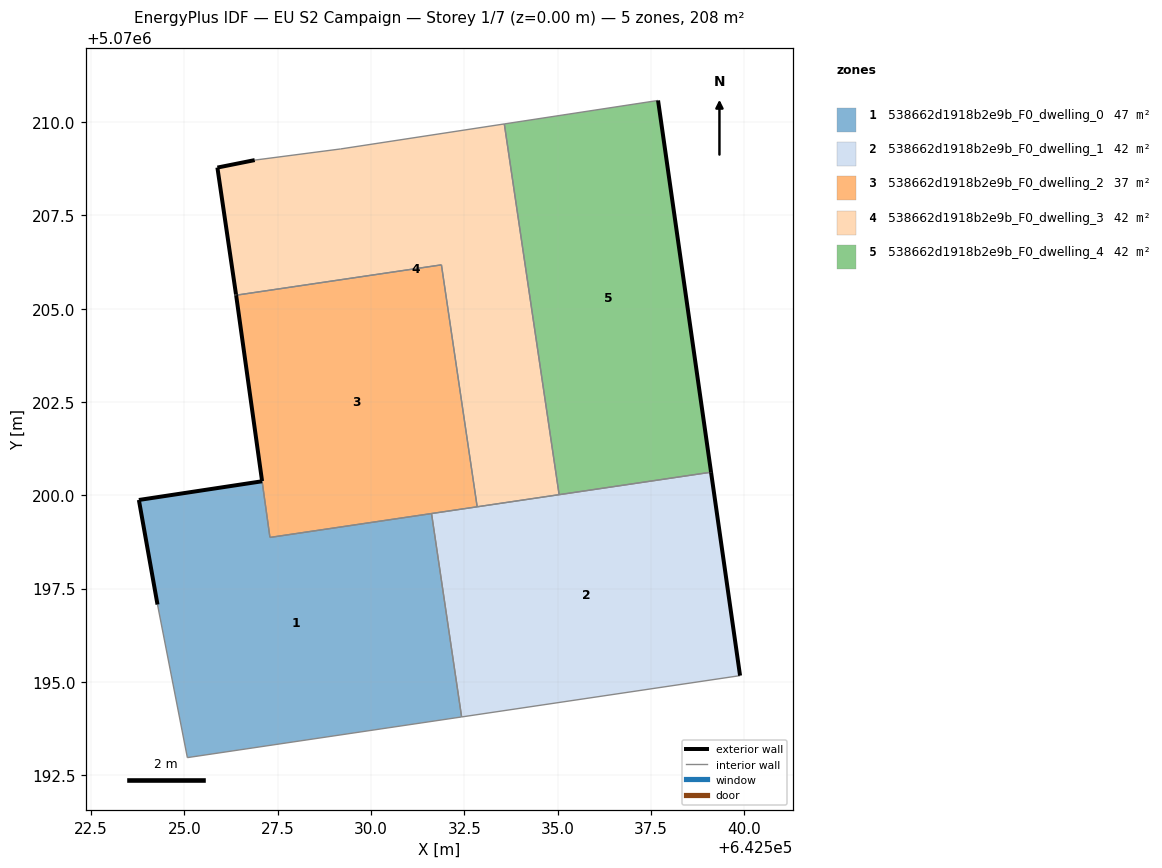
=== STOREY PLAN SPEC (per zone: floor XY polygon, exterior-wall plan segments, windows/doors) ===
zone 1: 538662d1918b2e9b_F0_dwelling_0  (46.6 m²)
  floor: (642532.43, 5070194.06) (642531.62, 5070199.51) (642527.29, 5070198.87) (642527.08, 5070200.38) (642523.78, 5070199.88) (642524.28, 5070197.07) (642525.08, 5070192.97)
  exterior wall: (642523.78, 5070199.88) – (642527.08, 5070200.38)  [3.3 m]
  exterior wall: (642524.28, 5070197.07) – (642523.78, 5070199.88)  [2.8 m]
  interior walls: 5
zone 2: 538662d1918b2e9b_F0_dwelling_1  (41.6 m²)
  floor: (642539.89, 5070195.17) (642539.11, 5070200.62) (642531.62, 5070199.51) (642532.43, 5070194.06)
  exterior wall: (642539.11, 5070200.62) – (642539.89, 5070195.17)  [5.5 m]
  interior walls: 5
zone 3: 538662d1918b2e9b_F0_dwelling_2  (36.6 m²)
  floor: (642532.84, 5070199.69) (642531.89, 5070206.18) (642526.39, 5070205.36) (642527.30, 5070198.87)
  exterior wall: (642527.08, 5070200.38) – (642526.39, 5070205.36)  [5.0 m]
  interior walls: 5
zone 4: 538662d1918b2e9b_F0_dwelling_3  (41.6 m²)
  floor: (642535.04, 5070200.02) (642533.57, 5070209.95) (642529.19, 5070209.28) (642526.88, 5070208.98) (642525.88, 5070208.78) (642526.38, 5070205.38) (642526.39, 5070205.36) (642531.89, 5070206.18) (642532.84, 5070199.69)
  exterior wall: (642526.39, 5070205.36) – (642526.38, 5070205.38)  [0.0 m]
  exterior wall: (642526.38, 5070205.38) – (642525.88, 5070208.78)  [3.4 m]
  exterior wall: (642525.88, 5070208.78) – (642526.88, 5070208.98)  [1.0 m]
  interior walls: 6
zone 5: 538662d1918b2e9b_F0_dwelling_4  (41.6 m²)
  floor: (642539.11, 5070200.62) (642537.69, 5070210.58) (642533.57, 5070209.95) (642535.04, 5070200.02)
  exterior wall: (642537.69, 5070210.58) – (642539.11, 5070200.62)  [10.1 m]
  interior walls: 3

=== DERIVED (storey summary) ===
Building: EU S2 Campaign
Storey: 1 of 7  (floor level z = 0.00 m)
Storey gross floor area: 208.1 m²
Zones on this storey: 5
  - 538662d1918b2e9b_F0_dwelling_0: floor 46.6 m²; exterior wall 6.2 m (18.6 m²); WWR 0.0%
  - 538662d1918b2e9b_F0_dwelling_1: floor 41.6 m²; exterior wall 5.5 m (16.5 m²); WWR 0.0%
  - 538662d1918b2e9b_F0_dwelling_2: floor 36.6 m²; exterior wall 5.0 m (15.1 m²); WWR 0.0%
  - 538662d1918b2e9b_F0_dwelling_3: floor 41.6 m²; exterior wall 4.5 m (13.4 m²); WWR 0.0%
  - 538662d1918b2e9b_F0_dwelling_4: floor 41.6 m²; exterior wall 10.1 m (30.2 m²); WWR 0.0%
Zone adjacency (shared interzone walls):
  - 538662d1918b2e9b_F0_dwelling_0 ↔ 538662d1918b2e9b_F0_dwelling_1
  - 538662d1918b2e9b_F0_dwelling_0 ↔ 538662d1918b2e9b_F0_dwelling_2
  - 538662d1918b2e9b_F0_dwelling_1 ↔ 538662d1918b2e9b_F0_dwelling_2
  - 538662d1918b2e9b_F0_dwelling_1 ↔ 538662d1918b2e9b_F0_dwelling_3
  - 538662d1918b2e9b_F0_dwelling_1 ↔ 538662d1918b2e9b_F0_dwelling_4
  - 538662d1918b2e9b_F0_dwelling_2 ↔ 538662d1918b2e9b_F0_dwelling_3
  - 538662d1918b2e9b_F0_dwelling_3 ↔ 538662d1918b2e9b_F0_dwelling_4